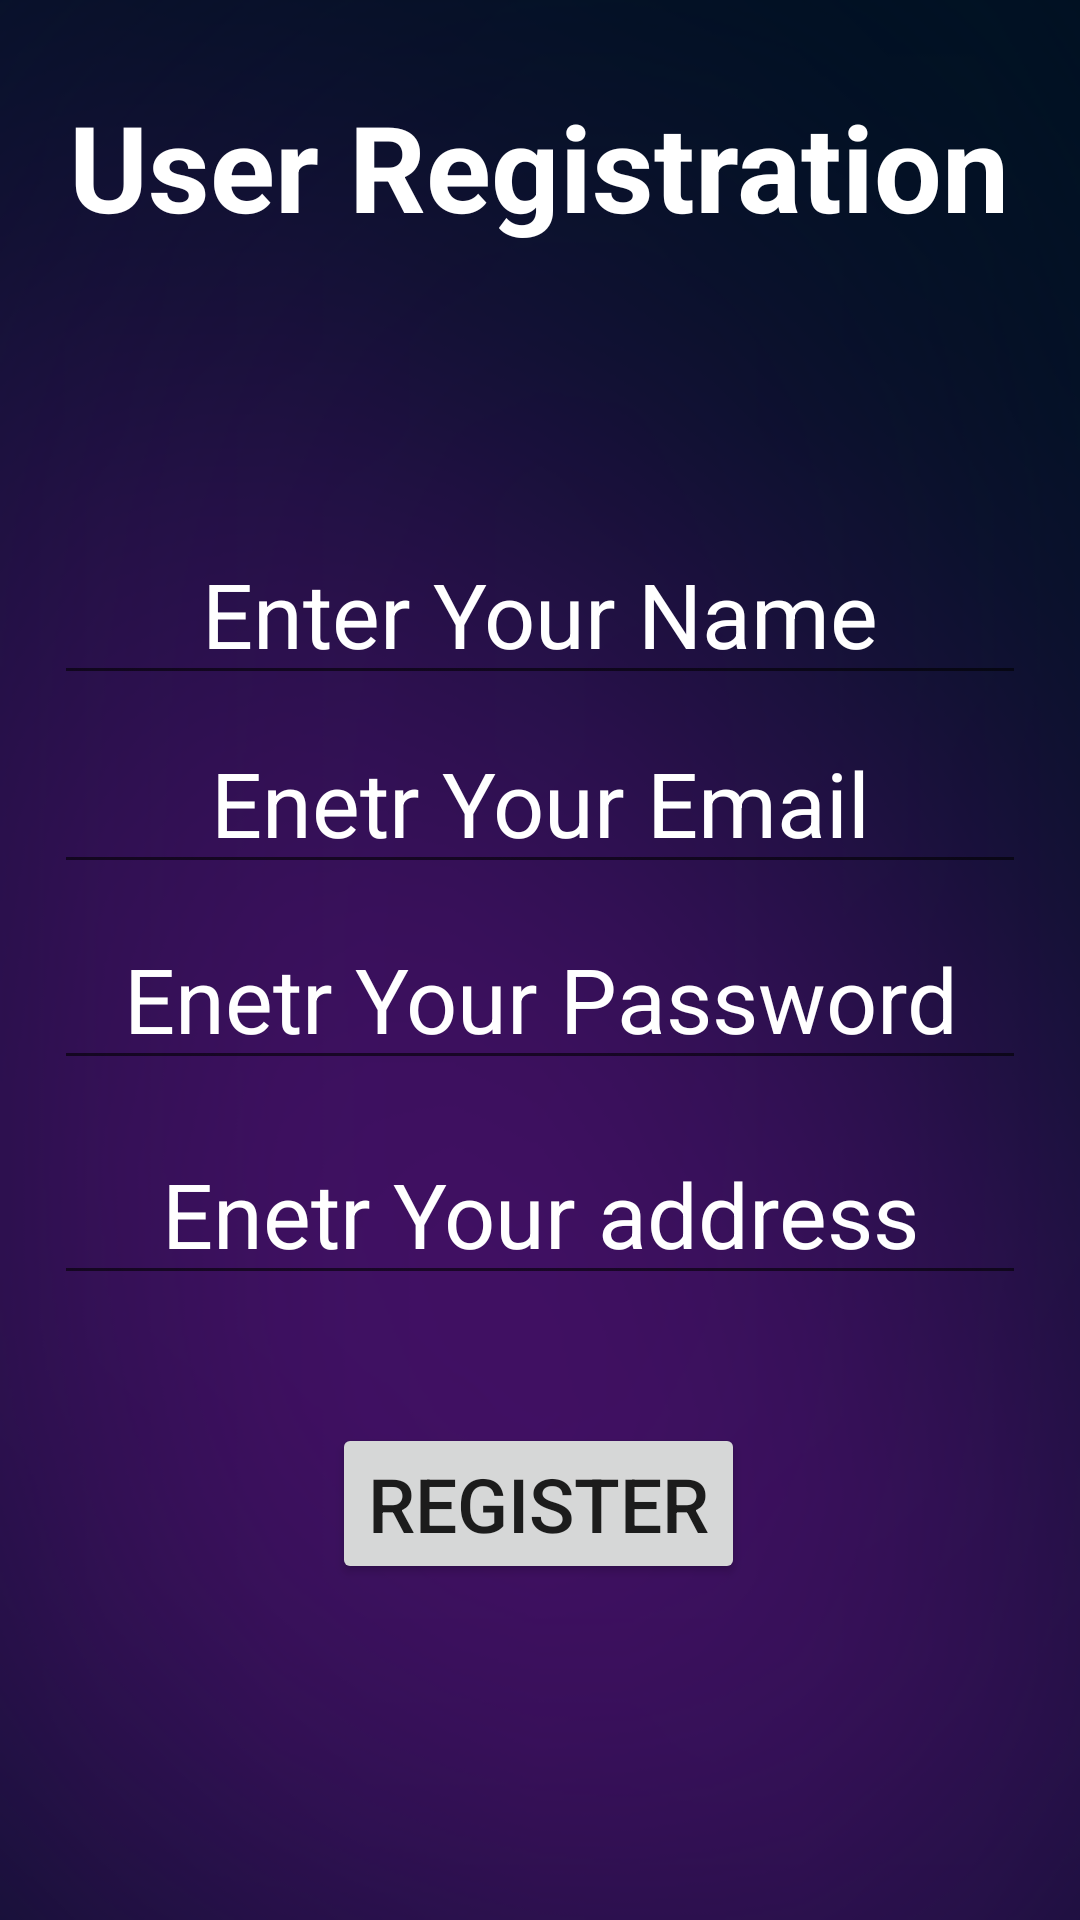

This screen was rendered from an Android layout file. Write that file and the resources it references.
<!-- AndroidManifest.xml: application theme Theme.OnlineComplaintApp -->
<!-- res/layout/activity_test.xml -->
<?xml version="1.0" encoding="utf-8"?>
<androidx.constraintlayout.widget.ConstraintLayout xmlns:android="http://schemas.android.com/apk/res/android"
    xmlns:app="http://schemas.android.com/apk/res-auto"
    xmlns:tools="http://schemas.android.com/tools"
    android:layout_width="match_parent"
    android:layout_height="match_parent"
    tools:context=".test"
    android:background="@drawable/image_3">

    <TextView
        android:id="@+id/textView"
        android:layout_width="wrap_content"
        android:layout_height="wrap_content"
        android:text=" User Registration "
        android:textColor="@color/white"
        android:textSize="40dp"
        android:textStyle="bold"
        app:layout_constraintBottom_toBottomOf="parent"
        app:layout_constraintHorizontal_bias="0.495"
        app:layout_constraintLeft_toLeftOf="parent"
        app:layout_constraintRight_toRightOf="parent"
        app:layout_constraintTop_toTopOf="parent"
        app:layout_constraintVertical_bias="0.049" />

    <EditText
        android:id="@+id/name"
        android:layout_width="match_parent"
        android:layout_height="wrap_content"
        android:layout_margin="18dp"
        android:hint="Enter Your Name"
        android:textColorHint="@color/white"
        android:textAlignment="center"
        android:textSize="30dp"
        app:layout_constraintBottom_toBottomOf="parent"
        app:layout_constraintEnd_toEndOf="parent"
        app:layout_constraintHorizontal_bias="0.514"
        app:layout_constraintStart_toStartOf="parent"
        app:layout_constraintTop_toTopOf="parent"
        app:layout_constraintVertical_bias="0.286" />

    <EditText
        android:id="@+id/email"
        android:layout_width="match_parent"
        android:layout_height="wrap_content"
        android:layout_margin="18dp"
        android:hint="Enetr Your Email"
        android:textColorHint="@color/white"
        android:textAlignment="center"
        android:textSize="30dp"
        app:layout_constraintBottom_toBottomOf="parent"
        app:layout_constraintEnd_toEndOf="parent"
        app:layout_constraintHorizontal_bias="0.457"
        app:layout_constraintStart_toStartOf="parent"
        app:layout_constraintTop_toTopOf="parent"
        app:layout_constraintVertical_bias="0.401" />


    <EditText
        android:id="@+id/pass"
        android:layout_width="match_parent"
        android:layout_height="wrap_content"
        android:layout_margin="18dp"
        android:hint="Enetr Your Password"
        android:inputType="textPassword"
        android:textAlignment="center"
        android:textColorHint="@color/white"
        android:textSize="30dp"
        app:layout_constraintBottom_toBottomOf="parent"
        app:layout_constraintEnd_toEndOf="parent"
        app:layout_constraintHorizontal_bias="0.514"
        app:layout_constraintStart_toStartOf="parent"
        app:layout_constraintTop_toTopOf="parent"
        app:layout_constraintVertical_bias="0.521" />

    <EditText
        android:id="@+id/add"
        android:layout_width="match_parent"
        android:layout_height="wrap_content"
        android:layout_margin="18dp"
        android:hint="Enetr Your address"
        android:textColorHint="@color/white"
        android:textAlignment="center"
        android:textSize="30dp"
        app:layout_constraintBottom_toBottomOf="parent"
        app:layout_constraintEnd_toEndOf="parent"
        app:layout_constraintHorizontal_bias="1.0"
        app:layout_constraintStart_toStartOf="parent"
        app:layout_constraintTop_toTopOf="parent"
        app:layout_constraintVertical_bias="0.652" />

    <Button
        android:id="@+id/submit"
        android:layout_width="wrap_content"
        android:layout_height="wrap_content"
        android:text="register"
        app:layout_constraintBottom_toBottomOf="parent"
        app:layout_constraintEnd_toEndOf="parent"
        app:layout_constraintHorizontal_bias="0.498"
        app:layout_constraintStart_toStartOf="parent"
        app:layout_constraintTop_toTopOf="parent"
        app:layout_constraintVertical_bias="0.809"
        android:textSize="25dp"/>

</androidx.constraintlayout.widget.ConstraintLayout>
<!-- resources referenced by this layout -->
<resources>
  <!-- drawable image_3: png bitmap (drawable-v24, 85770 bytes) -->
  <style name="Theme.OnlineComplaintApp" parent="Theme.MaterialComponents.DayNight.DarkActionBar">
          
          <item name="colorPrimary">@color/purple_500</item>
          <item name="colorPrimaryVariant">@color/purple_700</item>
          <item name="colorOnPrimary">@color/white</item>
          
          <item name="colorSecondary">@color/teal_200</item>
          <item name="colorSecondaryVariant">@color/teal_700</item>
          <item name="colorOnSecondary">@color/black</item>
          
          <item name="android:statusBarColor" tools:targetApi="l">?attr/colorPrimaryVariant</item>
          
      </style>
  <!-- not gathered from this repository: default colours our renderer supplied (Android Studio template values) -->
  <color name="purple_500">#FF6200EE</color>
  <color name="purple_700">#FF3700B3</color>
  <color name="teal_200">#FF03DAC5</color>
  <color name="teal_700">#FF018786</color>
  <color name="black">#FF000000</color>
  <color name="white">#FFFFFFFF</color>
</resources>
